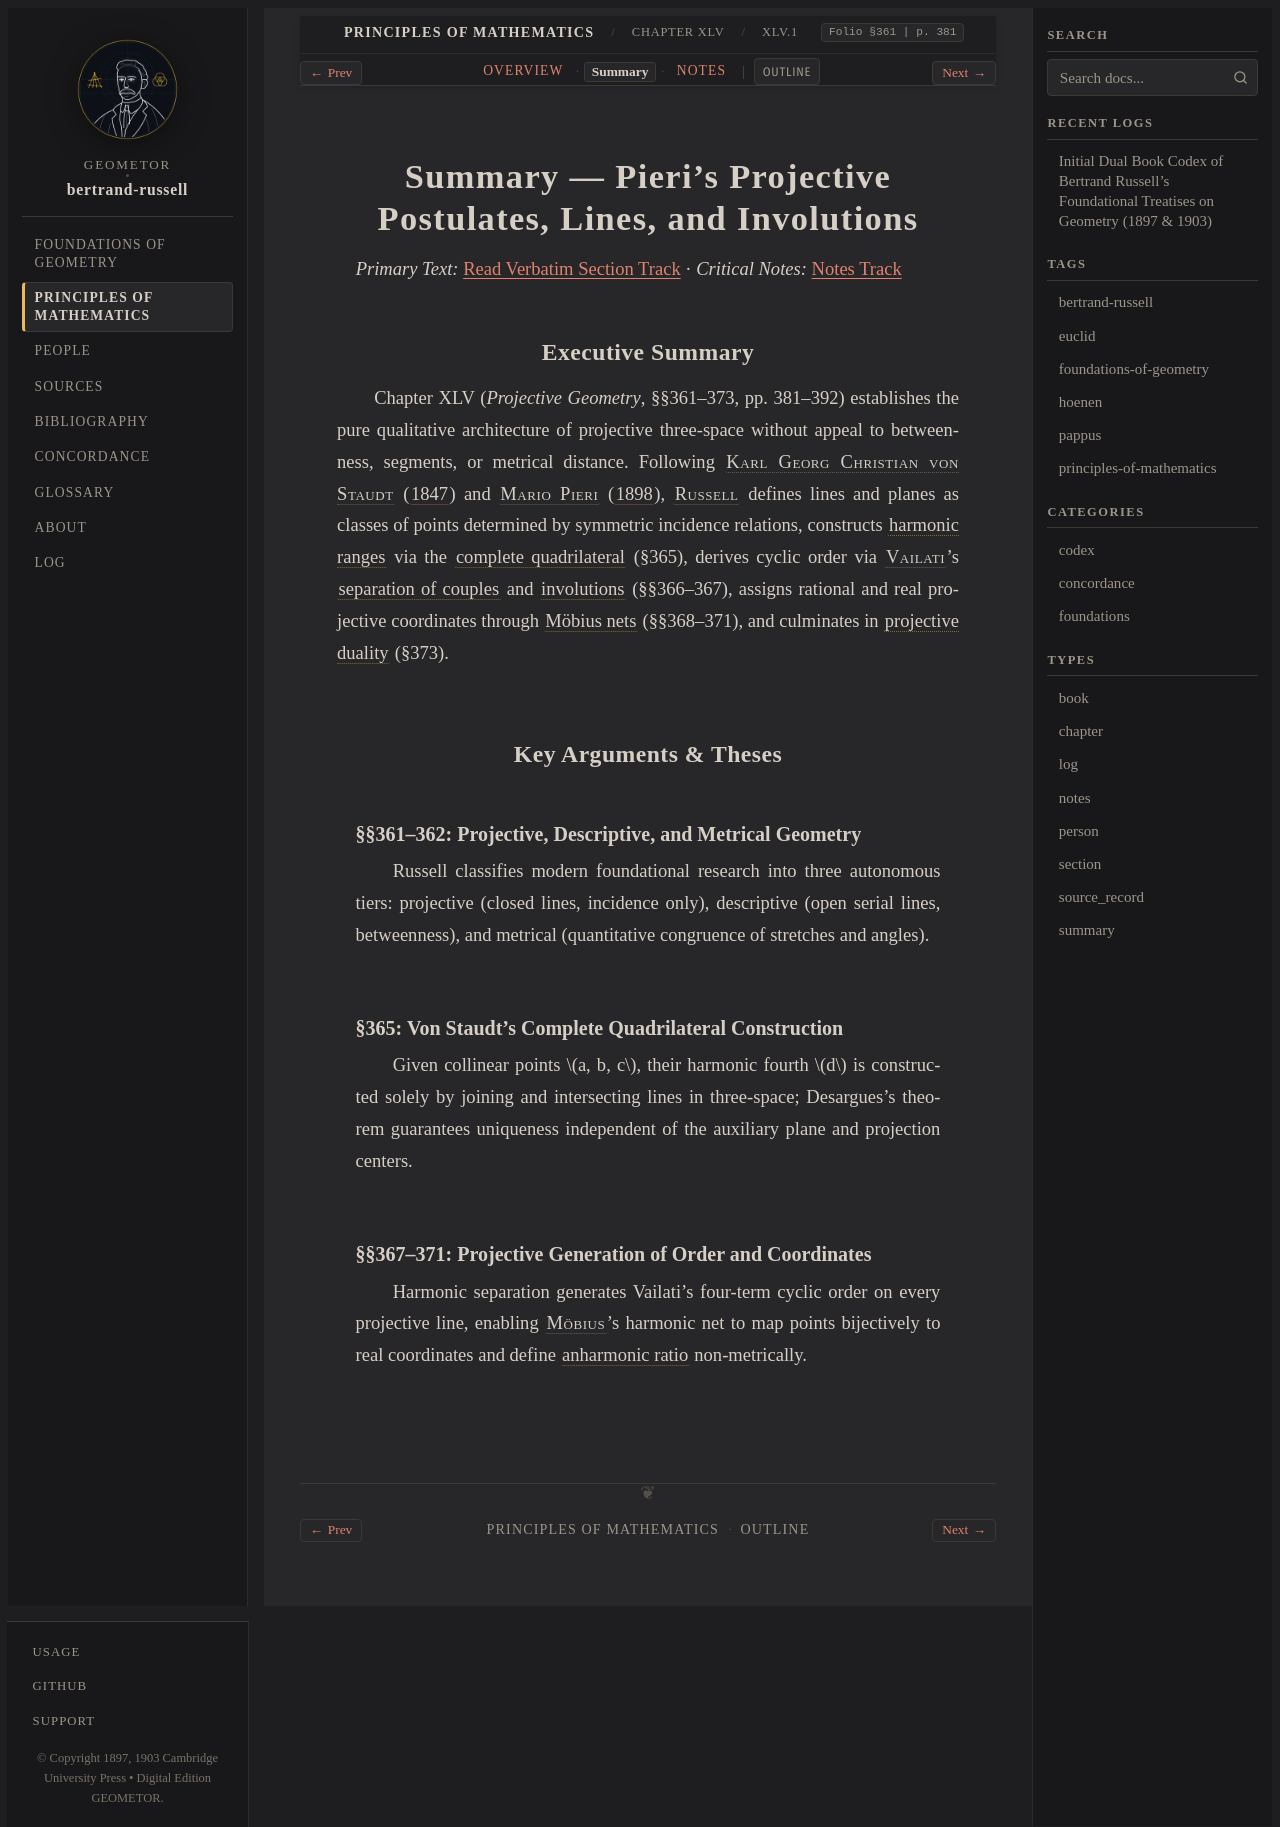

repository: geometor/bertrand-russell · page: principles_of_mathematics/ch_45/sec_01/summary.html · generator: sphinx

:type: summary
:layout: book

.. _pom-ch-45-projective-summary:
.. _pom-ch-45-summary:
.. _pom-ch_45-sec_01-summary:

Summary — Pieri's Projective Postulates, Lines, and Involutions
===============================================================

*Primary Text:* :ref:`Read Verbatim Section Track <pom-ch_45-sec_01-en>` · *Critical Notes:* :ref:`Notes Track <pom-ch_45-sec_01-notes>`

Executive Summary
-----------------

Chapter XLV (*Projective Geometry*, §§361–373, pp. 381–392) establishes the pure qualitative architecture of projective three-space without appeal to betweenness, segments, or metrical distance. Following :person:`Karl Georg Christian von Staudt <staudt>` (:cite:`1847 <staudt:1847>`) and :person:`Mario Pieri <pieri>` (:cite:`1898 <pieri:1898>`), :person:`Russell <russell>` defines lines and planes as classes of points determined by symmetric incidence relations, constructs :term:`harmonic ranges <harmonic-range>` via the :term:`complete quadrilateral <quadrilateral-construction>` (§365), derives cyclic order via :person:`Vailati <vailati>`'s :term:`separation of couples <separation-of-couples>` and :term:`involutions <involution>` (§§366–367), assigns rational and real projective coordinates through :term:`Möbius nets <moebius-net>` (§§368–371), and culminates in :term:`projective duality <duality>` (§373).

Key Arguments & Theses
----------------------

§§361–362: Projective, Descriptive, and Metrical Geometry
~~~~~~~~~~~~~~~~~~~~~~~~~~~~~~~~~~~~~~~~~~~~~~~~~~~~~~~~~

Russell classifies modern foundational research into three autonomous tiers: projective (closed lines, incidence only), descriptive (open serial lines, betweenness), and metrical (quantitative congruence of stretches and angles).

§365: Von Staudt's Complete Quadrilateral Construction
~~~~~~~~~~~~~~~~~~~~~~~~~~~~~~~~~~~~~~~~~~~~~~~~~~~~~~

Given collinear points :math:`a, b, c`, their harmonic fourth :math:`d` is constructed solely by joining and intersecting lines in three-space; Desargues's theorem guarantees uniqueness independent of the auxiliary plane and projection centers.

§§367–371: Projective Generation of Order and Coordinates
~~~~~~~~~~~~~~~~~~~~~~~~~~~~~~~~~~~~~~~~~~~~~~~~~~~~~~~~~

Harmonic separation generates Vailati's four-term cyclic order on every projective line, enabling :person:`Möbius <moebius>`'s harmonic net to map points bijectively to real coordinates and define :term:`anharmonic ratio <anharmonic-ratio>` non-metrically.
